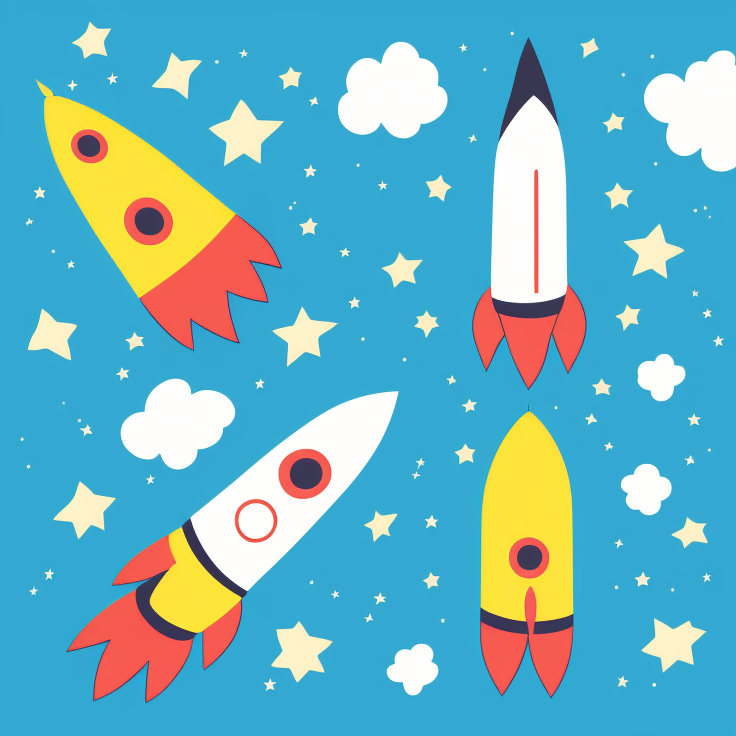
Generation parameters embedded in this image by AUTOMATIC1111 Stable Diffusion web UI or a fork of it (Forge, ...) (PNG 'parameters' text chunk):
one rocket in cartoon style 

Steps: 50, Sampler: Euler a, CFG scale: 7, Seed: 1403152798, Size: 736x736, Model hash: 3e777936f8, Model: seek_art_mega_v1